Dataset: gtos-mobile (GitHub, faisu07/gtos-mobile). Classes: painting, aluminum, asphalt, brick, cement, cloth, dry leaf, glass, grass, large limestone, leaf, metal cover, moss, paint cover, painting turf, paper, pebble, plastic, plastic cover, root, sand, sandpaper, shale, small limestone, soil, steel, stone asphalt, stone brick, stone cement, turf, wood chips.

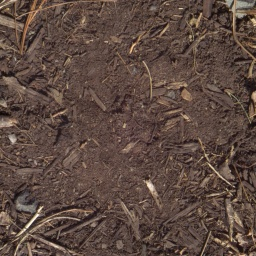
Label: soil

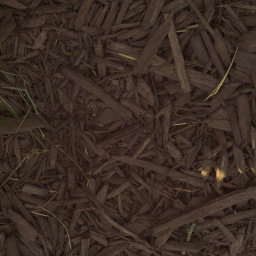
Label: wood chips

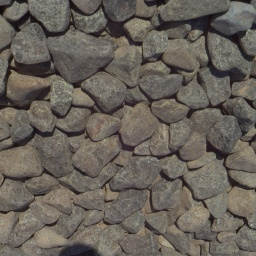
Label: pebble

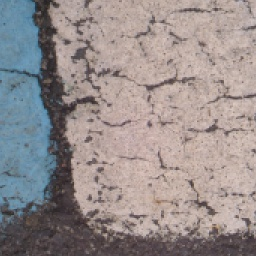
Label: painting

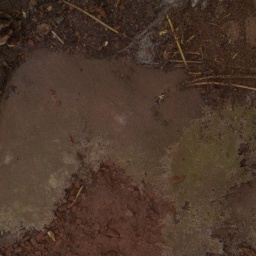
Label: paper

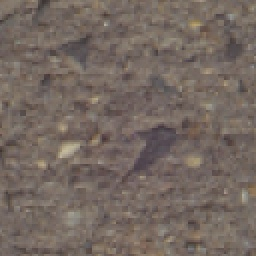
Label: cement
